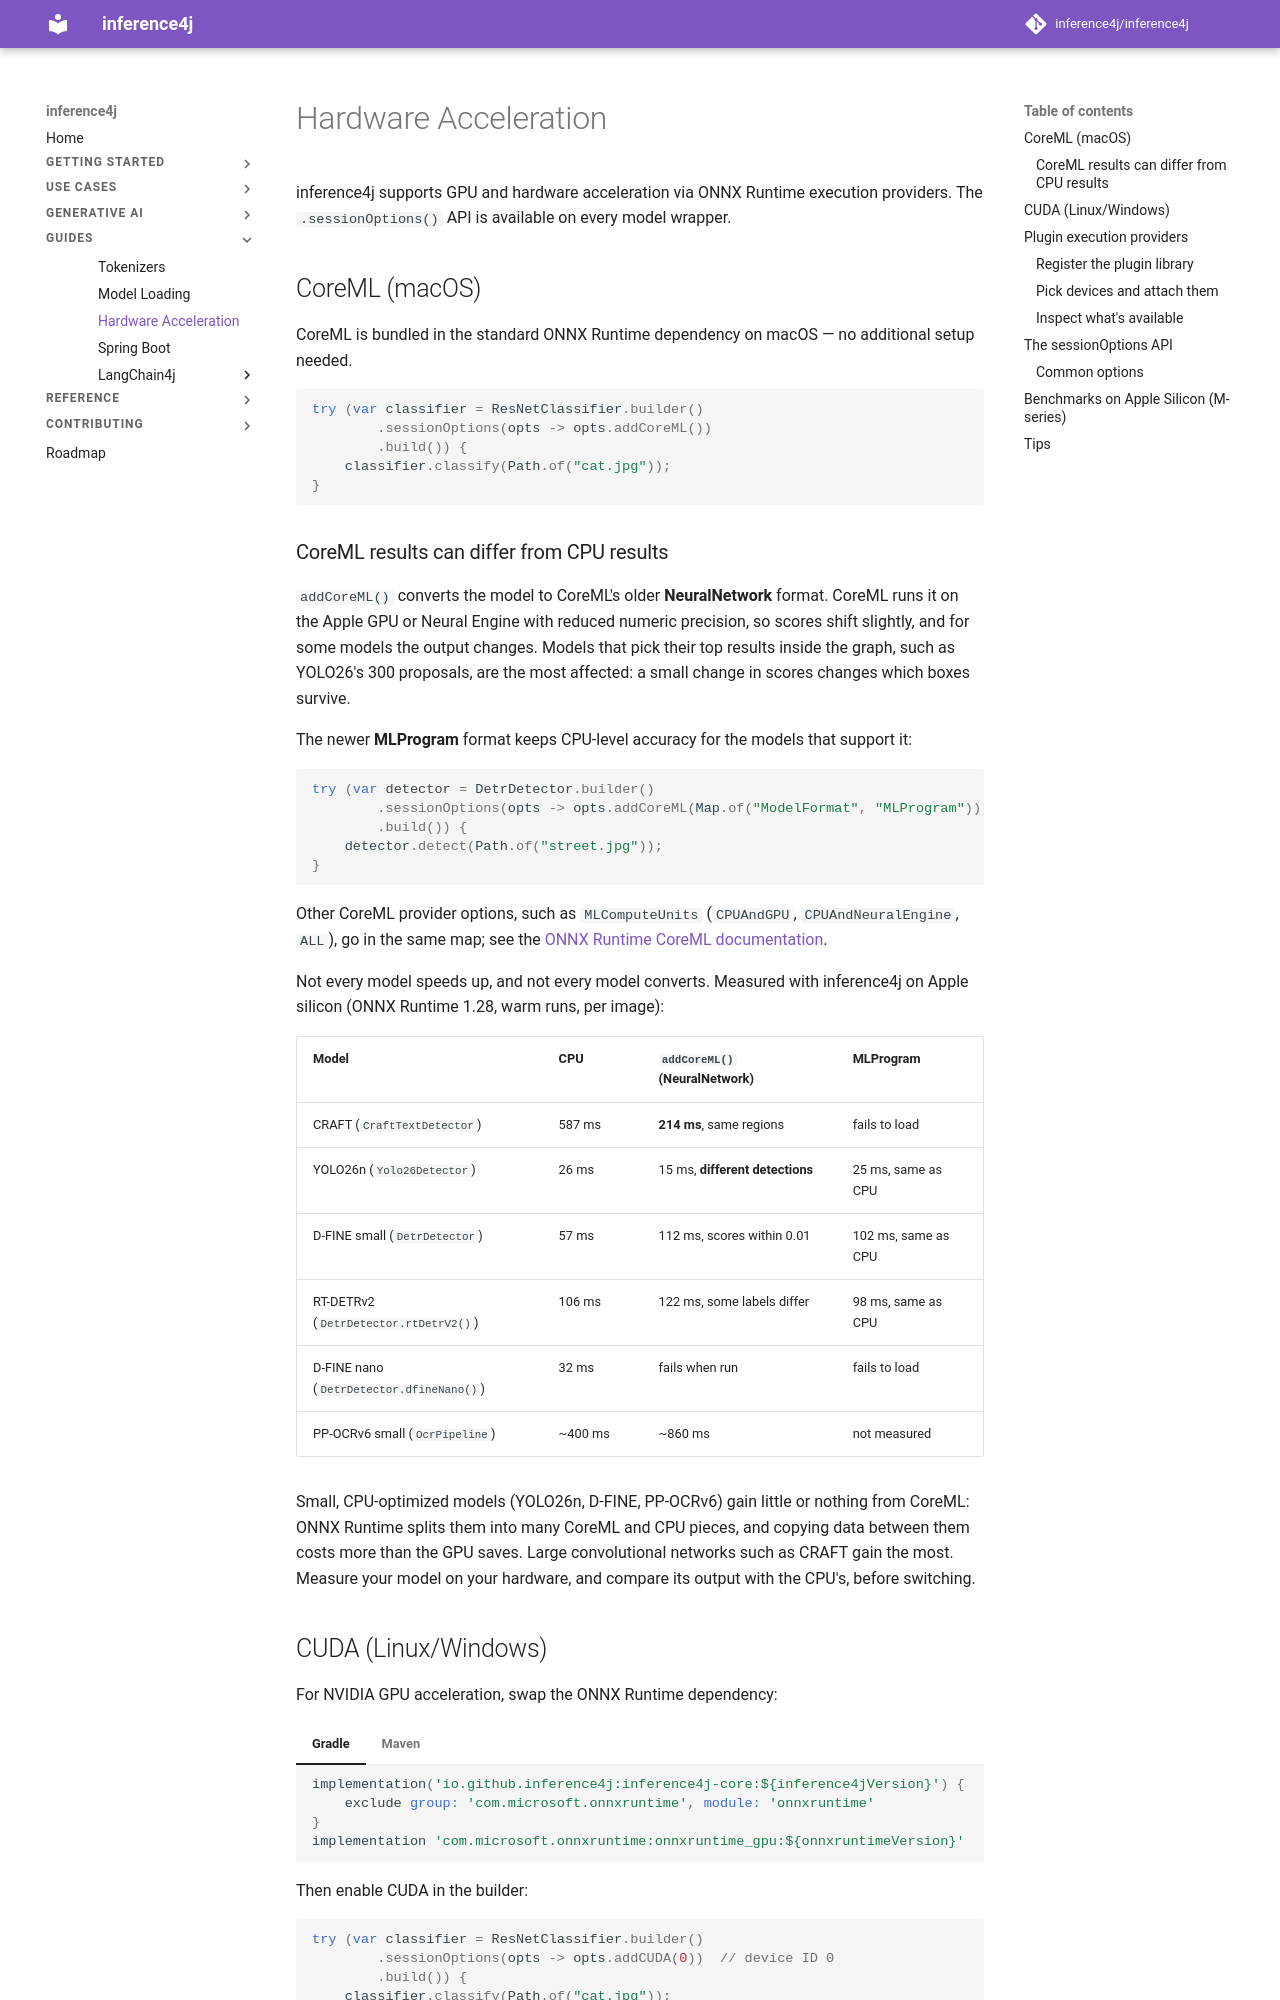

repository: inference4j/inference4j · page: guides/hardware-acceleration/index.html · generator: mkdocs

# Hardware Acceleration

inference4j supports GPU and hardware acceleration via ONNX Runtime execution providers. The `.sessionOptions()` API is available on every model wrapper.

## CoreML (macOS)

CoreML is bundled in the standard ONNX Runtime dependency on macOS — no additional setup needed.

```java
try (var classifier = ResNetClassifier.builder()
        .sessionOptions(opts -> opts.addCoreML())
        .build()) {
    classifier.classify(Path.of("cat.jpg"));
}
```

### CoreML results can differ from CPU results

`addCoreML()` converts the model to CoreML's older **NeuralNetwork** format. CoreML runs it on the Apple GPU or Neural
Engine with reduced numeric precision, so scores shift slightly, and for some models the output changes. Models that
pick their top results inside the graph, such as YOLO26's 300 proposals, are the most affected: a small change in scores
changes which boxes survive.

The newer **MLProgram** format keeps CPU-level accuracy for the models that support it:

```java
try (var detector = DetrDetector.builder()
        .sessionOptions(opts -> opts.addCoreML(Map.of("ModelFormat", "MLProgram")))
        .build()) {
    detector.detect(Path.of("street.jpg"));
}
```

Other CoreML provider options, such as `MLComputeUnits` (`CPUAndGPU`, `CPUAndNeuralEngine`, `ALL`), go in the same
map; see the [ONNX Runtime CoreML documentation](https://onnxruntime.ai/docs/execution-providers/CoreML-ExecutionProvider.html).

Not every model speeds up, and not every model converts. Measured with inference4j on Apple silicon (ONNX Runtime
1.28, warm runs, per image):

| Model | CPU | `addCoreML()` (NeuralNetwork) | MLProgram |
|-------|-----|-------------------------------|-----------|
| CRAFT (`CraftTextDetector`) | 587 ms | **214 ms**, same regions | fails to load |
| YOLO26n (`Yolo26Detector`) | 26 ms | 15 ms, **different detections** | 25 ms, same as CPU |
| D-FINE small (`DetrDetector`) | 57 ms | 112 ms, scores within 0.01 | 102 ms, same as CPU |
| RT-DETRv2 (`DetrDetector.rtDetrV2()`) | 106 ms | 122 ms, some labels differ | 98 ms, same as CPU |
| D-FINE nano (`DetrDetector.dfineNano()`) | 32 ms | fails when run | fails to load |
| PP-OCRv6 small (`OcrPipeline`) | ~400 ms | ~860 ms | not measured |

Small, CPU-optimized models (YOLO26n, D-FINE, PP-OCRv6) gain little or nothing from CoreML: ONNX Runtime splits them
into many CoreML and CPU pieces, and copying data between them costs more than the GPU saves. Large convolutional
networks such as CRAFT gain the most. Measure your model on your hardware, and compare its output with the CPU's,
before switching.
